Image classification data set "data" (ydtrxh/ENSAM-Smart-Navigation on GitHub). Class labels (15): student administration office, amphithéâtre, GMS practical work workshop, bibliothèque, forum center, centre de langue, centre de recherche, département matériaux et des procédés, AEEE department, civil engineering department, département mathématiques informatique, département forge et fonderie, département énergétique, salle de conférence, TP fabrication mécanique.

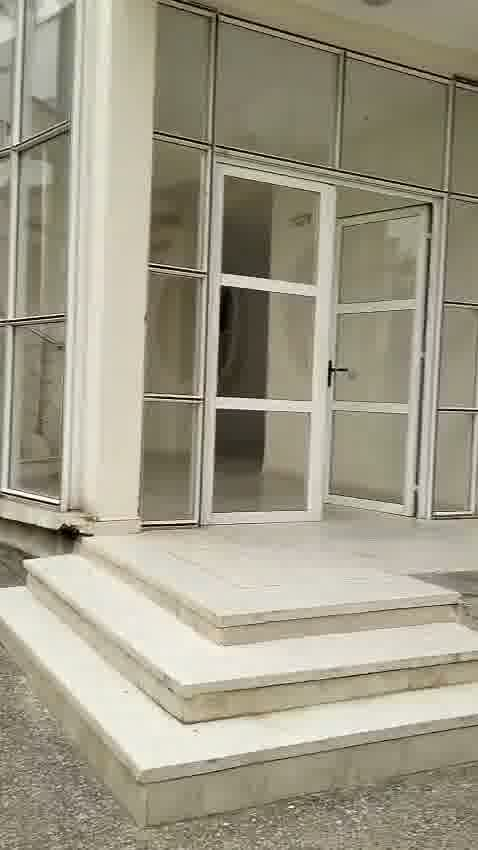
Label: civil engineering department

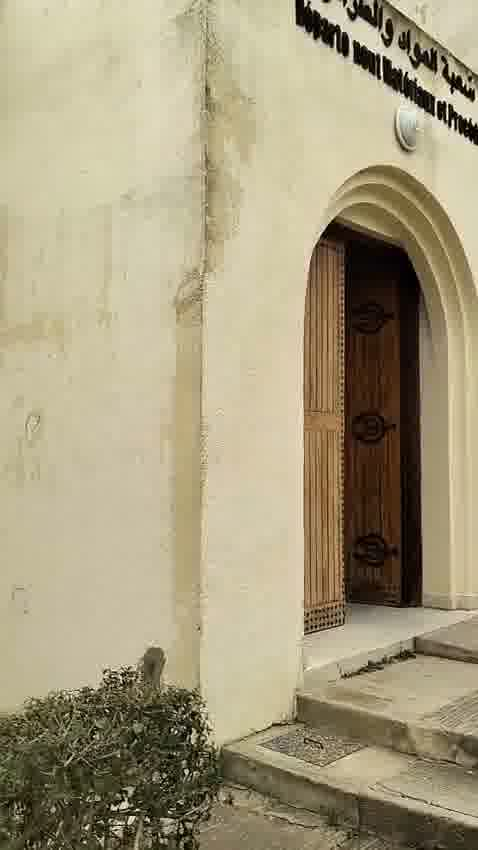
Label: département matériaux et des procédés

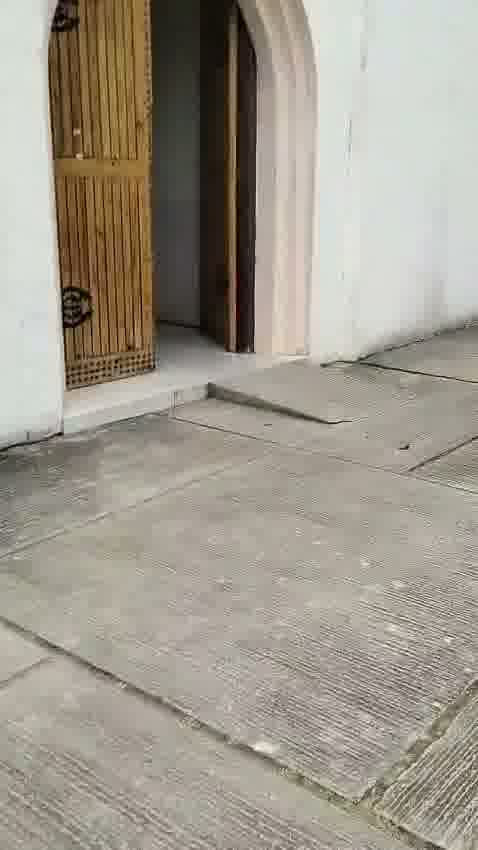
Label: AEEE department

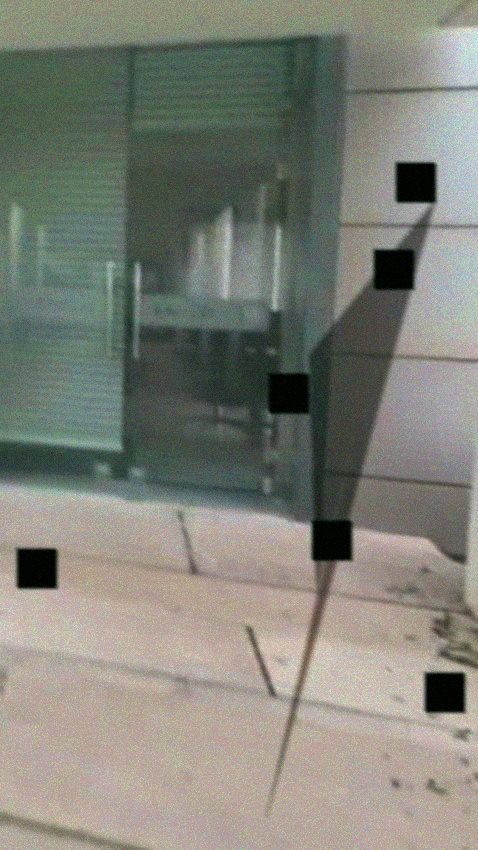
Label: forum center

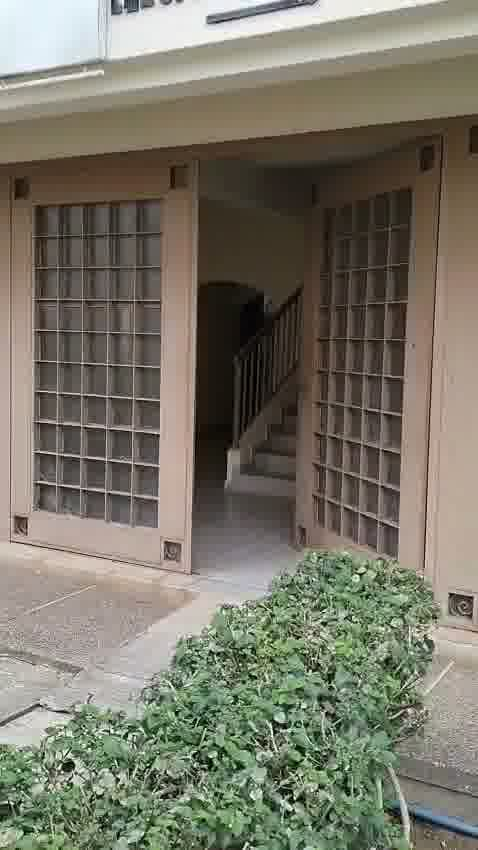
Label: département forge et fonderie

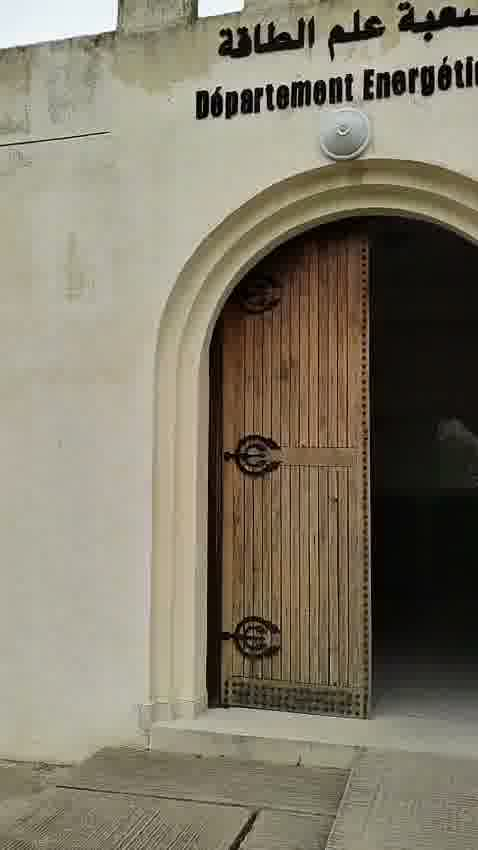
Label: département énergétique
